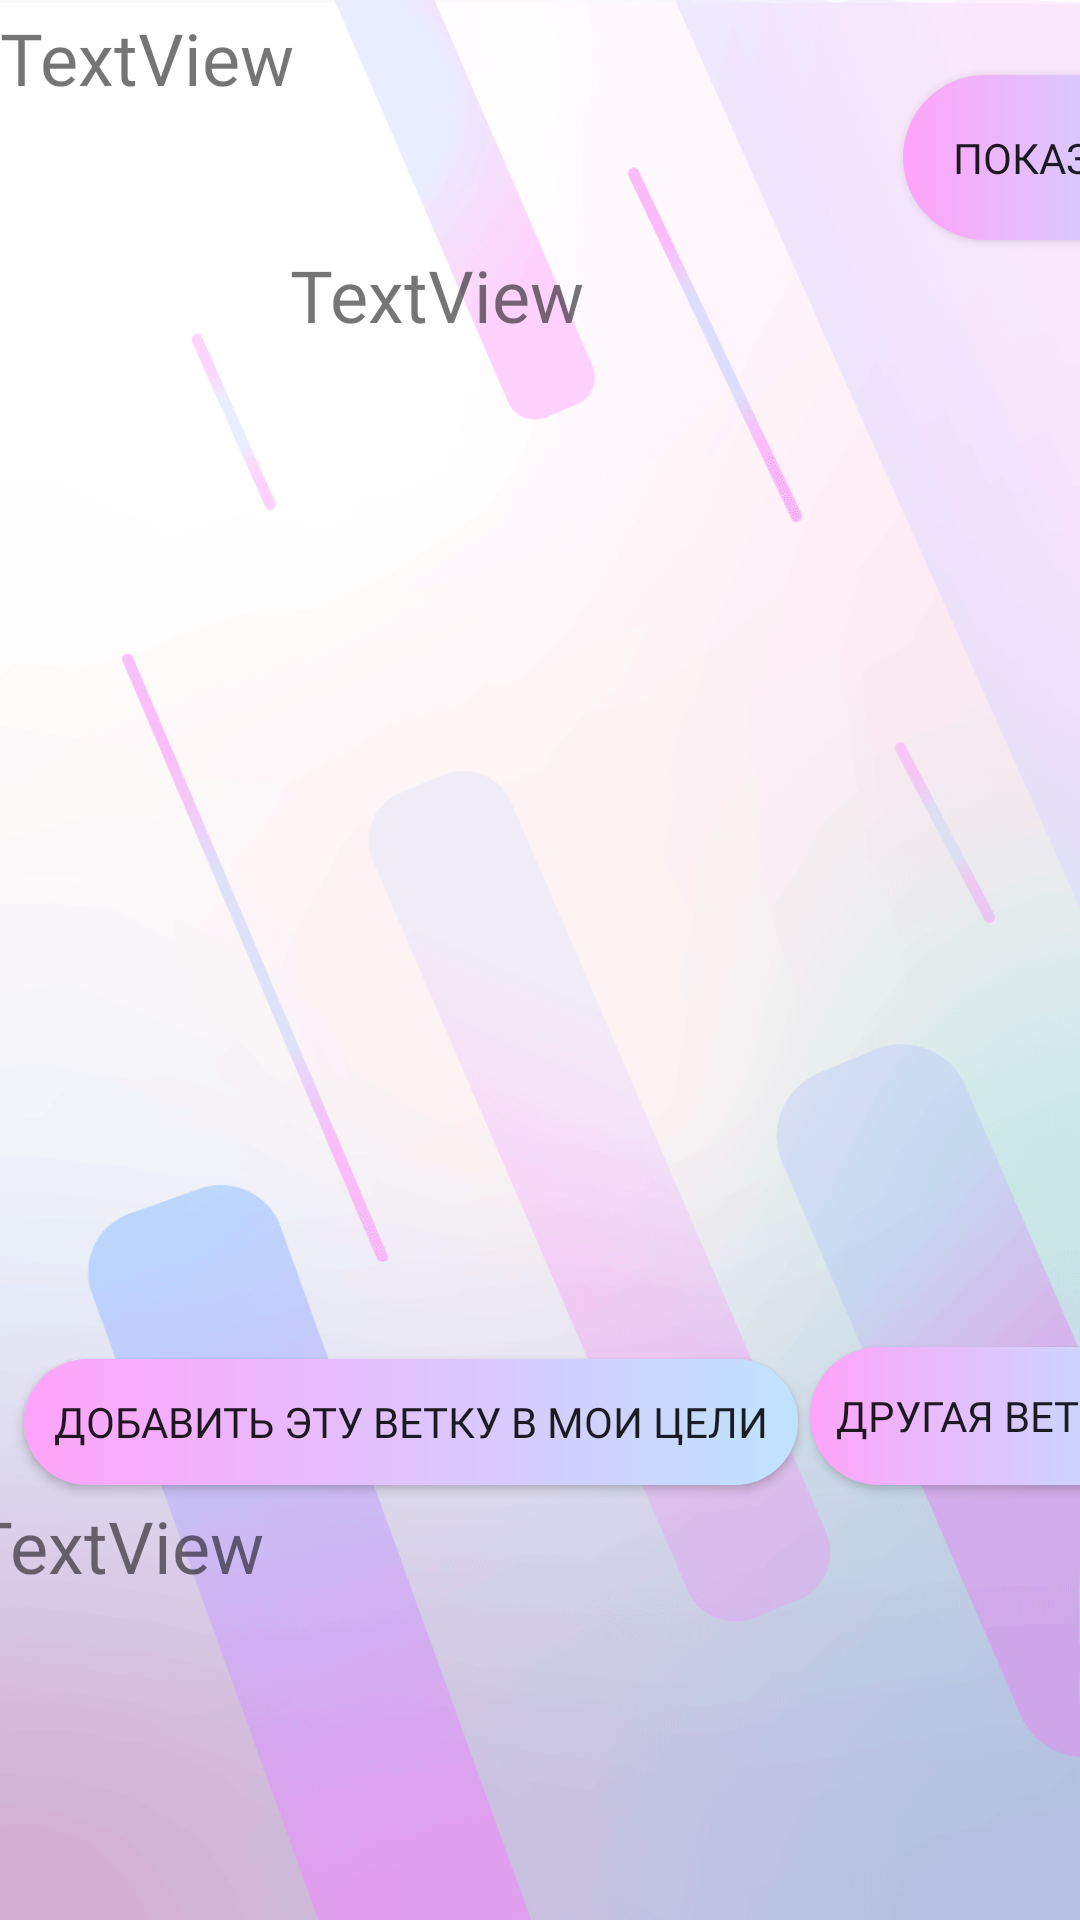

Reconstruct the res/layout file that produces this screen, plus the resources it refers to.
<!-- AndroidManifest.xml: application theme Theme.Tst -->
<!-- res/layout/activity_show_target.xml -->
<?xml version="1.0" encoding="utf-8"?>
<androidx.constraintlayout.widget.ConstraintLayout xmlns:android="http://schemas.android.com/apk/res/android"
    xmlns:app="http://schemas.android.com/apk/res-auto"
    xmlns:tools="http://schemas.android.com/tools"
    android:layout_width="match_parent"
    android:layout_height="match_parent"
    android:background="@drawable/a1"
    tools:context=".ShowTargetActivity">

    <TextView
        android:id="@+id/targetName"
        android:layout_width="298dp"
        android:layout_height="79dp"
        android:layout_marginTop="3dp"
        android:fontFamily="@font/defectica"
        android:text="TextView"
        android:textSize="24sp"
        app:layout_constraintStart_toStartOf="parent"
        app:layout_constraintTop_toTopOf="parent" />

    <Button
        android:id="@+id/button6"
        android:layout_width="104dp"
        android:layout_height="55dp"
        android:layout_marginStart="3dp"
        android:layout_marginTop="25dp"
        android:background="@drawable/gradient"
        android:fontFamily="@font/defectica"
        android:onClick="ShowTarget"
        android:text="показать"
        app:layout_constraintStart_toEndOf="@+id/targetName"
        app:layout_constraintTop_toTopOf="parent" />

    <TextView
        android:id="@+id/branchNumber"
        android:layout_width="166dp"
        android:layout_height="40dp"
        android:layout_marginStart="122dp"
        android:layout_marginEnd="123dp"
        android:fontFamily="@font/defectica"
        android:text="TextView"
        android:textSize="24sp"
        app:layout_constraintEnd_toEndOf="parent"
        app:layout_constraintStart_toStartOf="parent"
        app:layout_constraintTop_toBottomOf="@+id/targetName" />

    <Button
        android:id="@+id/button10"
        android:layout_width="116dp"
        android:layout_height="46dp"
        android:layout_marginStart="270dp"
        android:background="@drawable/gradient"
        android:fontFamily="@font/defectica"
        android:onClick="ChangeBranch"
        android:text="другая ветка"
        app:layout_constraintStart_toStartOf="parent"
        app:layout_constraintTop_toBottomOf="@+id/stepsView" />

    <Button
        android:id="@+id/button11"
        android:layout_width="258dp"
        android:layout_height="42dp"
        android:layout_marginStart="8dp"
        android:layout_marginTop="4dp"
        android:background="@drawable/gradient"
        android:fontFamily="@font/defectica"
        android:onClick="AddBranchIntoUserTargets"
        android:text="добавить эту ветку в мои цели"
        app:layout_constraintStart_toStartOf="parent"
        app:layout_constraintTop_toBottomOf="@+id/stepsView" />

    <TextView
        android:id="@+id/textMessage"
        android:layout_width="374dp"
        android:layout_height="109dp"
        android:layout_marginStart="35dp"
        android:layout_marginTop="4dp"
        android:layout_marginEnd="33dp"
        android:fontFamily="@font/defectica"
        android:text="TextView"
        android:textSize="24sp"
        app:layout_constraintEnd_toEndOf="parent"
        app:layout_constraintHorizontal_bias="0.555"
        app:layout_constraintStart_toStartOf="parent"
        app:layout_constraintTop_toBottomOf="@+id/button11" />

    <androidx.recyclerview.widget.RecyclerView
        android:id="@+id/stepsView"
        android:layout_width="411dp"
        android:layout_height="315dp"
        android:layout_marginTop="12dp"
        app:layout_constraintEnd_toEndOf="parent"
        app:layout_constraintHorizontal_bias="0.0"
        app:layout_constraintStart_toStartOf="parent"
        app:layout_constraintTop_toBottomOf="@+id/branchNumber" />
</androidx.constraintlayout.widget.ConstraintLayout>
<!-- resources referenced by this layout -->
<resources>
  <!-- drawable a1: png bitmap (drawable, 91919 bytes) -->
  <!-- drawable gradient (drawable) -->
  <?xml version="1.0" encoding="utf-8"?>
  <shape xmlns:android="http://schemas.android.com/apk/res/android" android:shape="rectangle">
  <gradient
      android:type="linear"
      android:angle="0"
      android:startColor="#ffa3fa"
      android:endColor="#bfe3ff"/>
      <corners
          android:radius="28sp"/>
  </shape>
  <style name="Theme.Tst" parent="Theme.AppCompat.Light.DarkActionBar">
          
          <item name="colorPrimary">@color/purple_500</item>
          <item name="colorPrimaryDark">@color/purple_700</item>
          <item name="colorAccent">@color/teal_200</item>
          
      </style>
  <color name="purple_500">#FF6200EE</color>
  <color name="purple_700">#FF3700B3</color>
  <color name="teal_200">#FF03DAC5</color>
</resources>
